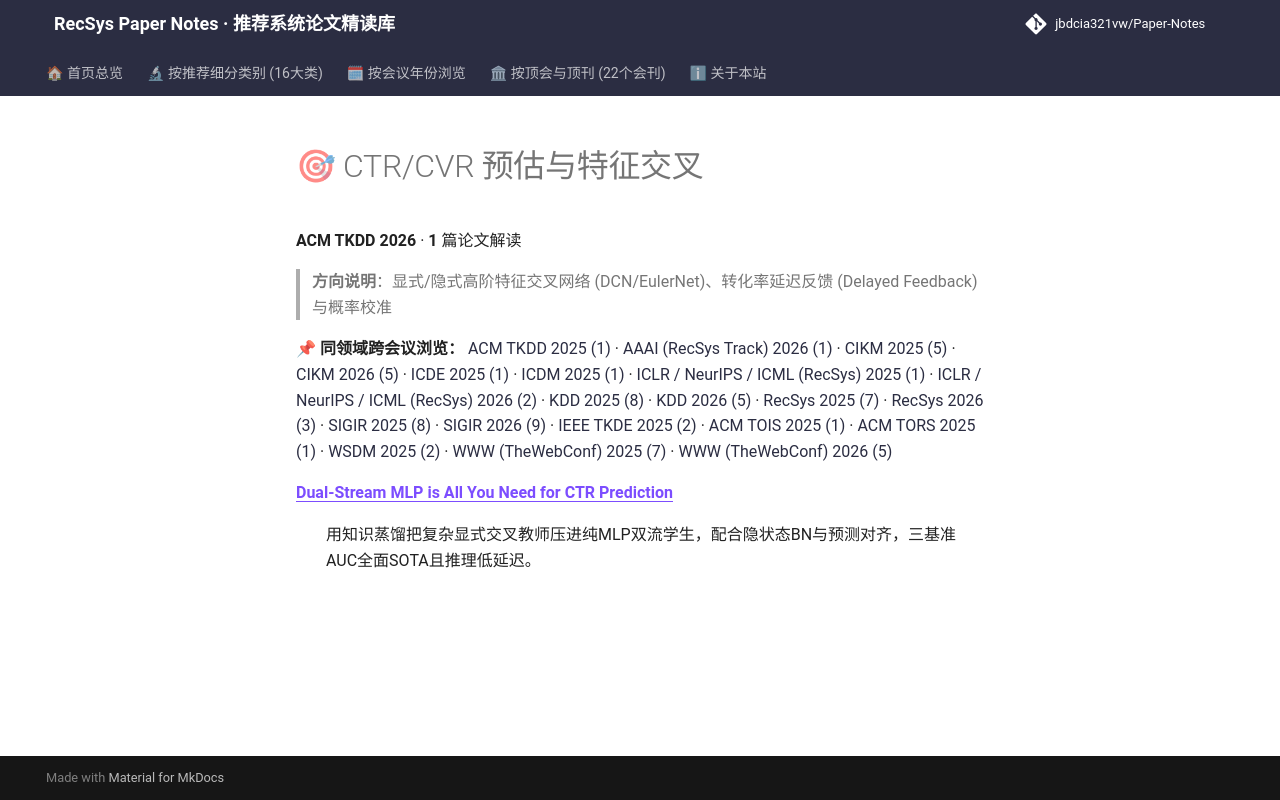

repository: jbdcia321vw/Paper-Notes · page: venues/TKDD/2026/ctr_feature_interaction/index.html · generator: mkdocs

# 🎯 CTR/CVR 预估与特征交叉

**ACM TKDD 2026** · **1** 篇论文解读

> **方向说明**：显式/隐式高阶特征交叉网络 (DCN/EulerNet)、转化率延迟反馈 (Delayed Feedback) 与概率校准

📌 **同领域跨会议浏览：** [ACM TKDD 2025 (1)](../../2025/ctr_feature_interaction/) · [AAAI (RecSys Track) 2026 (1)](../../../AAAI/2026/ctr_feature_interaction/) · [CIKM 2025 (5)](../../../CIKM/2025/ctr_feature_interaction/) · [CIKM 2026 (5)](../../../CIKM/2026/ctr_feature_interaction/) · [ICDE 2025 (1)](../../../ICDE/2025/ctr_feature_interaction/) · [ICDM 2025 (1)](../../../ICDM/2025/ctr_feature_interaction/) · [ICLR / NeurIPS / ICML (RecSys) 2025 (1)](../../../ICLR_NeurIPS_ICML/2025/ctr_feature_interaction/) · [ICLR / NeurIPS / ICML (RecSys) 2026 (2)](../../../ICLR_NeurIPS_ICML/2026/ctr_feature_interaction/) · [KDD 2025 (8)](../../../KDD/2025/ctr_feature_interaction/) · [KDD 2026 (5)](../../../KDD/2026/ctr_feature_interaction/) · [RecSys 2025 (7)](../../../RecSys/2025/ctr_feature_interaction/) · [RecSys 2026 (3)](../../../RecSys/2026/ctr_feature_interaction/) · [SIGIR 2025 (8)](../../../SIGIR/2025/ctr_feature_interaction/) · [SIGIR 2026 (9)](../../../SIGIR/2026/ctr_feature_interaction/) · [IEEE TKDE 2025 (2)](../../../TKDE/2025/ctr_feature_interaction/) · [ACM TOIS 2025 (1)](../../../TOIS/2025/ctr_feature_interaction/) · [ACM TORS 2025 (1)](../../../TORS/2025/ctr_feature_interaction/) · [WSDM 2025 (2)](../../../WSDM/2025/ctr_feature_interaction/) · [WWW (TheWebConf) 2025 (7)](../../../WWW/2025/ctr_feature_interaction/) · [WWW (TheWebConf) 2026 (5)](../../../WWW/2026/ctr_feature_interaction/)

<dl>
<dt><strong><a href="dual_stream_mlp_is_all_you_need_for_ctr_prediction/">Dual-Stream MLP is All You Need for CTR Prediction</a></strong></dt>
<dd>
<p>用知识蒸馏把复杂显式交叉教师压进纯MLP双流学生，配合隐状态BN与预测对齐，三基准AUC全面SOTA且推理低延迟。</p>
</dd>
</dl>
